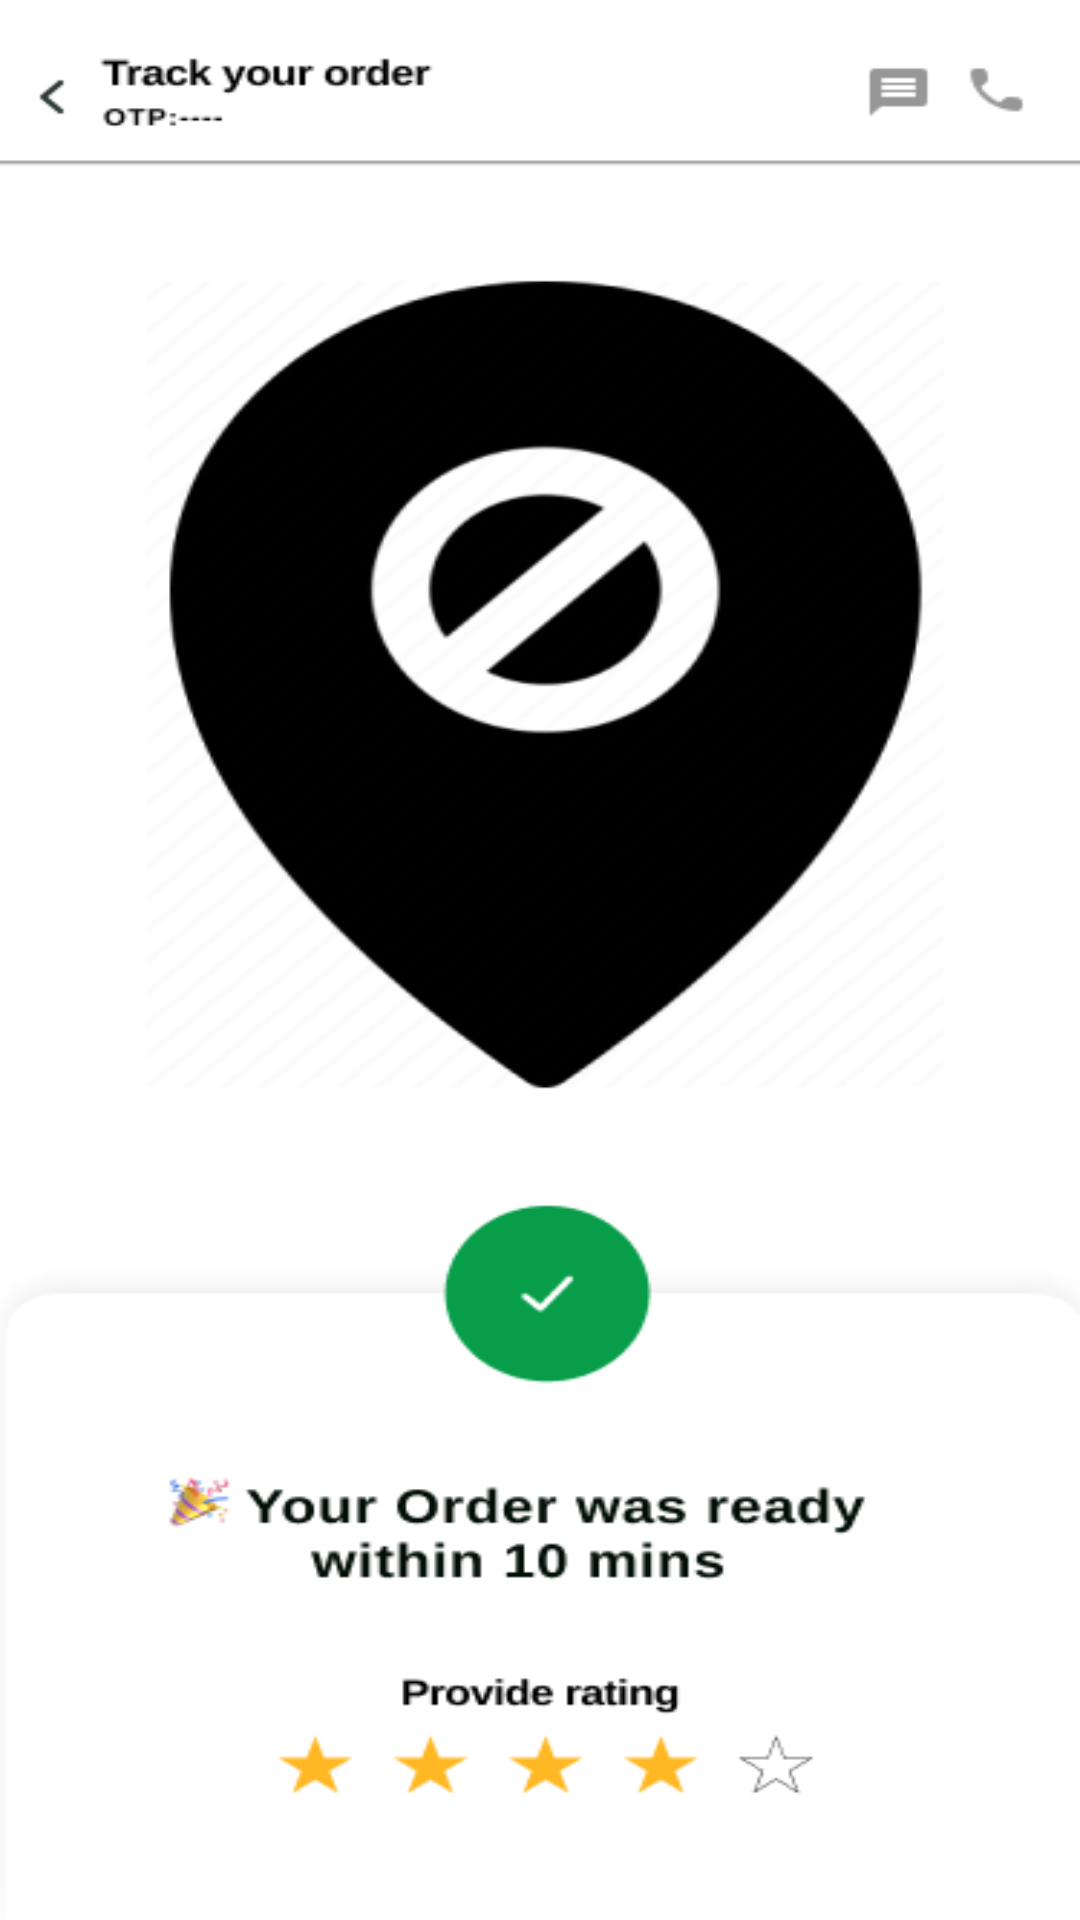

Reconstruct the res/layout file that produces this screen, plus the resources it refers to.
<!-- AndroidManifest.xml: application theme Theme.Foodindi -->
<!-- res/layout/activity_order_complete.xml -->
<?xml version="1.0" encoding="utf-8"?>
<androidx.constraintlayout.widget.ConstraintLayout xmlns:android="http://schemas.android.com/apk/res/android"
    xmlns:app="http://schemas.android.com/apk/res-auto"
    xmlns:tools="http://schemas.android.com/tools"
    android:layout_width="match_parent"
    android:layout_height="match_parent"
    tools:context=".OrderCompleteActivity"
    android:background="@drawable/order_complete_image">

</androidx.constraintlayout.widget.ConstraintLayout>
<!-- resources referenced by this layout -->
<resources>
  <!-- drawable order_complete_image: png bitmap (drawable-v24, 33764 bytes) -->
  <style name="Theme.Foodindi" parent="Theme.MaterialComponents.DayNight.NoActionBar">
          
          <item name="colorPrimary">@color/black</item>
          <item name="colorPrimaryVariant">@color/black</item>
          <item name="colorOnPrimary">@color/white</item>
          
          <item name="colorSecondary">@color/black</item>
          <item name="colorSecondaryVariant">@color/teal_700</item>
          <item name="colorOnSecondary">@color/black</item>
          
          <item name="android:statusBarColor" tools:targetApi="l">?attr/colorPrimaryVariant</item>
          
      </style>
  <!-- not gathered from this repository: default colours our renderer supplied (Android Studio template values) -->
  <color name="teal_700">#FF018786</color>
  <color name="black">#FF000000</color>
  <color name="white">#FFFFFFFF</color>
</resources>
